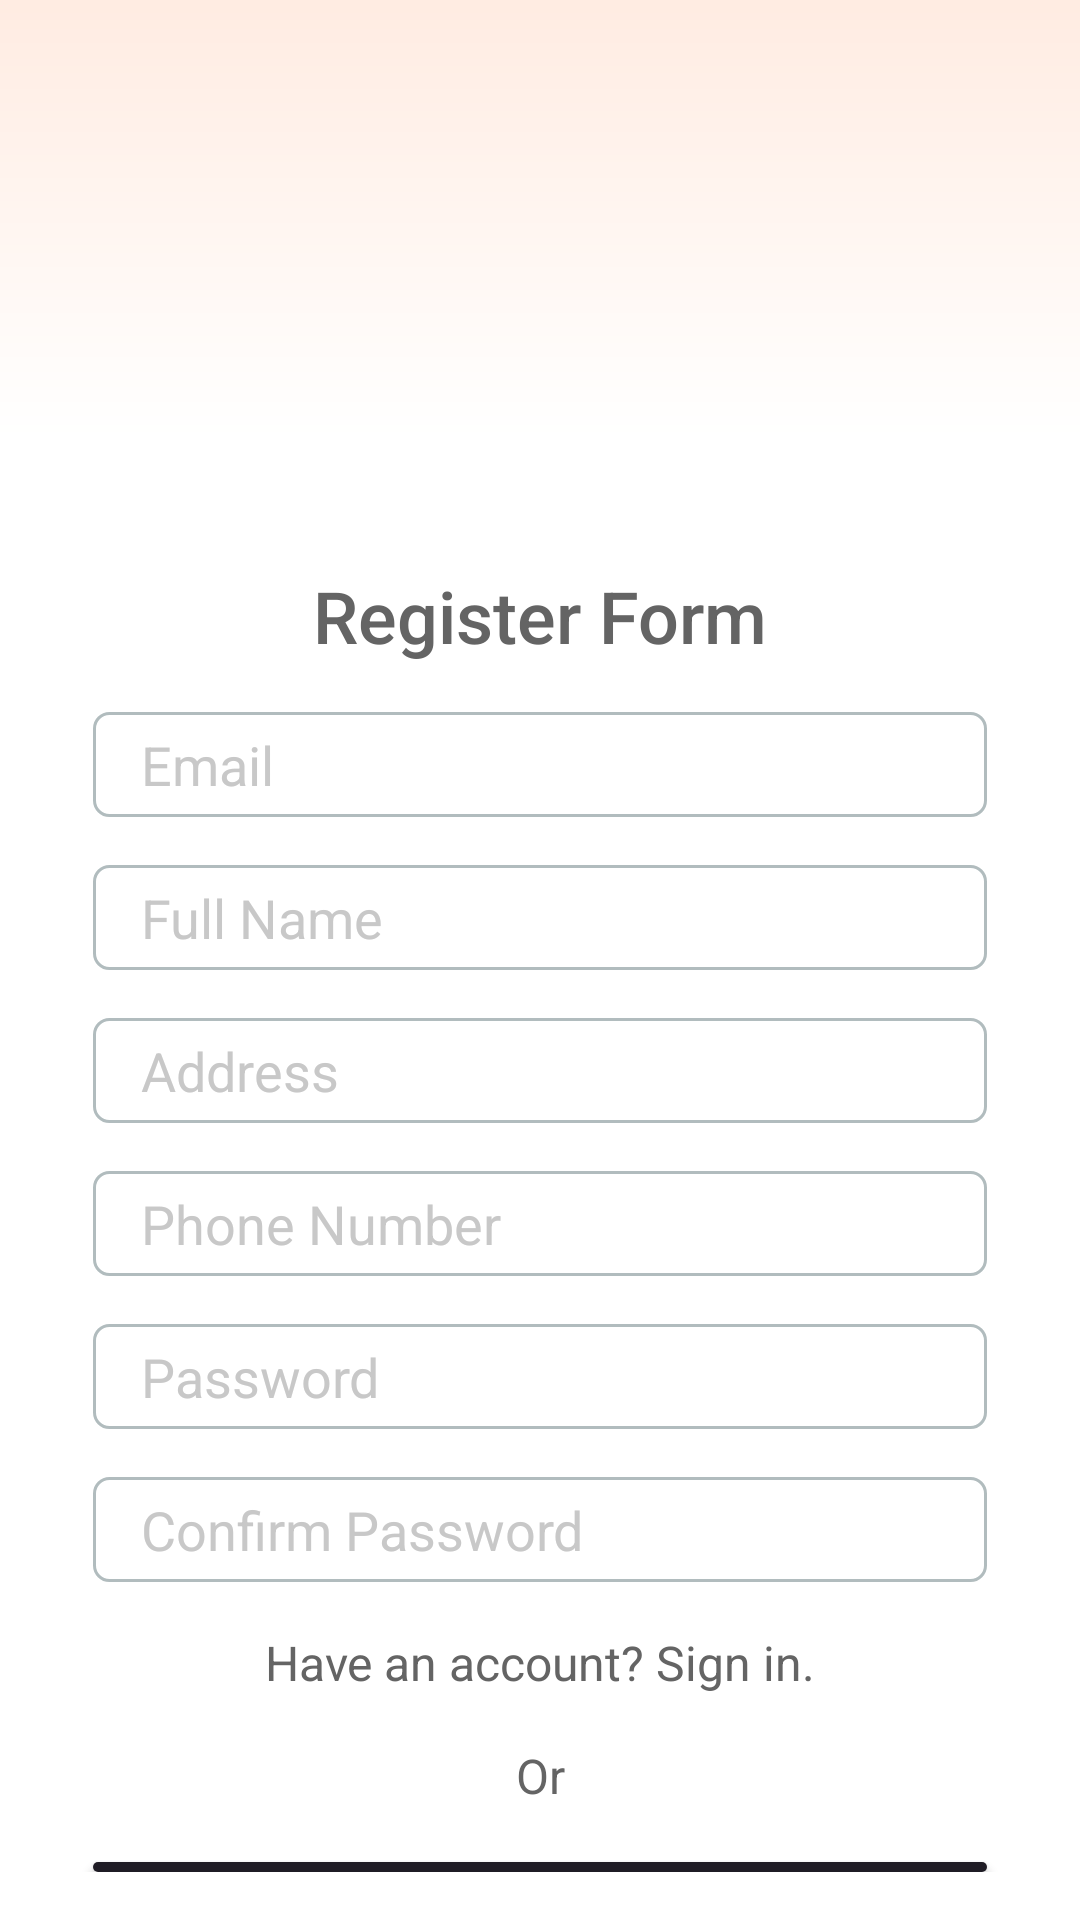

Write the Android layout XML for this screen, with the resource values it uses.
<!-- AndroidManifest.xml: application theme Theme.GundamMobile -->
<!-- res/layout/activity_register.xml -->
<RelativeLayout xmlns:android="http://schemas.android.com/apk/res/android"
    xmlns:app="http://schemas.android.com/apk/res-auto"
    android:id="@+id/main"
    android:layout_width="match_parent"
    android:layout_height="match_parent"
    android:background="#FFECE2">

    
    <ImageView
        android:layout_width="match_parent"
        android:layout_height="match_parent"
        android:scaleType="centerCrop"
        android:src="@drawable/background" />

    
    <View
        android:layout_width="match_parent"
        android:layout_height="match_parent"
        android:background="@drawable/overlay" />

    
    <LinearLayout
        android:layout_width="match_parent"
        android:layout_height="match_parent"
        android:orientation="vertical">

        
        <View
            android:layout_width="match_parent"
            android:layout_height="100dp"
            android:layout_weight="0.1"
            android:background="@drawable/gradient" />

        
        <LinearLayout
            android:layout_width="match_parent"
            android:layout_height="0dp"
            android:layout_weight="1"
            android:background="@drawable/white"
            android:orientation="vertical"
            android:padding="16dp">

            
            <RelativeLayout
                android:id="@+id/header"
                android:layout_width="match_parent"
                android:layout_height="60dp"
                android:background="#1F1C25"
                android:elevation="2dp"
                android:gravity="center"
                android:visibility="gone">

                <TextView
                    android:layout_width="wrap_content"
                    android:layout_height="wrap_content"
                    android:layout_centerInParent="true"
                    android:fontFamily="sans-serif-medium"
                    android:text="Demo Register"
                    android:textColor="#FFFFFF"
                    android:textSize="20sp" />
            </RelativeLayout>

            
            <TextView
                android:id="@+id/text_signup_form"
                android:layout_width="match_parent"
                android:layout_height="wrap_content"
                android:layout_below="@id/header"
                android:layout_centerHorizontal="true"
                android:layout_marginTop="24dp"
                android:fontFamily="sans-serif-medium"
                android:gravity="center"
                android:text="Register Form"
                android:textColor="#646464"
                android:textSize="24sp" />

            
            <EditText
                android:id="@+id/etEmail"
                android:layout_width="match_parent"
                android:layout_height="wrap_content"
                android:layout_below="@id/text_signup_form"
                android:layout_marginLeft="15sp"
                android:layout_marginTop="16dp"
                android:layout_marginRight="15sp"
                android:background="@drawable/rounded_edittext"
                android:fontFamily="sans-serif"
                android:hint="Email"
                android:inputType="textEmailAddress"
                android:paddingHorizontal="16dp"
                android:textColorHint="#C8C8C8" />

            
            <EditText
                android:id="@+id/etFullName"
                android:layout_width="match_parent"
                android:layout_height="wrap_content"
                android:layout_below="@id/etEmail"
                android:layout_marginLeft="15sp"
                android:layout_marginTop="16dp"
                android:layout_marginRight="15sp"
                android:background="@drawable/rounded_edittext"
                android:fontFamily="sans-serif"
                android:hint="Full Name"
                android:paddingHorizontal="16dp"
                android:textColorHint="#C8C8C8" />

            
            <EditText
                android:id="@+id/etAddress"
                android:layout_width="match_parent"
                android:layout_height="wrap_content"
                android:layout_below="@id/etFullName"
                android:layout_marginLeft="15sp"
                android:layout_marginTop="16dp"
                android:layout_marginRight="15sp"
                android:background="@drawable/rounded_edittext"
                android:fontFamily="sans-serif"
                android:hint="Address"
                android:paddingHorizontal="16dp"
                android:textColorHint="#C8C8C8" />

            
            <EditText
                android:id="@+id/etPhoneNumber"
                android:layout_width="match_parent"
                android:layout_height="wrap_content"
                android:layout_below="@id/etAddress"
                android:layout_marginLeft="15sp"
                android:layout_marginTop="16dp"
                android:layout_marginRight="15sp"
                android:background="@drawable/rounded_edittext"
                android:fontFamily="sans-serif"
                android:hint="Phone Number"
                android:inputType="phone"
                android:paddingHorizontal="16dp"
                android:textColorHint="#C8C8C8" />

            
            <EditText
                android:id="@+id/etPassword"
                android:layout_width="match_parent"
                android:layout_height="wrap_content"
                android:layout_below="@id/etPhoneNumber"
                android:layout_marginLeft="15sp"
                android:layout_marginTop="16dp"
                android:layout_marginRight="15sp"
                android:background="@drawable/rounded_edittext_with_eye"
                android:fontFamily="sans-serif"
                android:hint="Password"
                android:inputType="textPassword"
                android:paddingHorizontal="16dp"
                android:textColorHint="#C8C8C8" />

            
            <EditText
                android:id="@+id/etConfirmPassword"
                android:layout_width="match_parent"
                android:layout_height="wrap_content"
                android:layout_below="@id/etPassword"
                android:layout_marginLeft="15sp"
                android:layout_marginTop="16dp"
                android:layout_marginRight="15sp"
                android:background="@drawable/rounded_edittext_with_eye"
                android:fontFamily="sans-serif"
                android:hint="Confirm Password"
                android:inputType="textPassword"
                android:paddingHorizontal="16dp"
                android:textColorHint="#C8C8C8" />

            
            <TextView
                android:id="@+id/tvAlreadyAccount"
                android:layout_width="match_parent"
                android:layout_height="wrap_content"
                android:layout_below="@id/etConfirmPassword"
                android:layout_centerHorizontal="true"
                android:layout_marginTop="16dp"
                android:fontFamily="sans-serif"
                android:gravity="center"
                android:text="Have an account? Sign in."
                android:textColor="#646464"
                android:textSize="16sp" />

            
            <TextView
                android:id="@+id/text_or"
                android:layout_width="match_parent"
                android:layout_height="wrap_content"
                android:layout_below="@id/tvAlreadyAccount"
                android:layout_centerHorizontal="true"
                android:layout_marginTop="16dp"
                android:fontFamily="sans-serif"
                android:gravity="center"
                android:text="Or"
                android:textColor="#646464"
                android:textSize="16sp" />

            
            <Button
                android:id="@+id/btnSignUp"
                android:layout_width="match_parent"
                android:layout_height="wrap_content"
                android:layout_below="@id/text_or"
                android:layout_marginLeft="15sp"
                android:layout_marginTop="18dp"
                android:layout_marginRight="15sp"
                android:background="@drawable/rounded_button"
                android:elevation="4dp"
                android:fontFamily="sans-serif-medium"
                android:text="Sign Up"
                android:textColor="#FFFFFF"
                app:backgroundTint="@null" />

        </LinearLayout>
    </LinearLayout>
</RelativeLayout>
<!-- resources referenced by this layout -->
<resources>
  <!-- drawable gradient (drawable) -->
  <?xml version="1.0" encoding="utf-8"?>
  <shape xmlns:android="http://schemas.android.com/apk/res/android">
      <gradient
          android:startColor="@android:color/transparent"
          android:endColor="@android:color/white"
          android:angle="-90" />
  </shape>
  <!-- drawable rounded_button (drawable) -->
  <?xml version="1.0" encoding="utf-8"?>
  <shape
      android:shape="rectangle"
      xmlns:android="http://schemas.android.com/apk/res/android">
      <size android:width="150dp" android:height="50dp"/>
      <solid android:color="#1F1C25"/>
  
  
      <corners android:radius="10dp"/>
  
  
  </shape>
  <!-- drawable rounded_edittext (drawable) -->
  <?xml version="1.0" encoding="utf-8"?>
  <shape xmlns:android="http://schemas.android.com/apk/res/android">
      <size android:width="150dp" android:height="35dp"/>
      <solid android:color="#FFFFFF" /> 
      <stroke android:width="1dp" android:color="#B1BCBE" /> 
      <corners android:radius="5dp" /> 
  </shape>
  <!-- drawable rounded_edittext_with_eye (drawable) -->
  <?xml version="1.0" encoding="utf-8"?>
  <layer-list xmlns:android="http://schemas.android.com/apk/res/android">
      <item android:id="@+id/background">
          <shape>
              <size android:width="150dp" android:height="35dp"/>
              <solid android:color="#FFFFFF" /> 
              <stroke android:width="1dp" android:color="#B1BCBE" /> 
              <corners android:radius="5dp" /> 
          </shape>
      </item>
  
  
  
  
  
  
  
  
  
  </layer-list>
  <!-- drawable white (drawable) -->
  <?xml version="1.0" encoding="utf-8"?>
  <shape xmlns:android="http://schemas.android.com/apk/res/android">
      <solid android:color="@android:color/white" />
  
  </shape>
  <style name="Theme.GundamMobile" parent="Base.Theme.GundamMobile" />
  <style name="Base.Theme.GundamMobile" parent="Theme.Material3.DayNight.NoActionBar">
          
          
          <item name="colorPrimary">@color/colorPrimary</item>
          <item name="colorPrimaryDark">@color/design_default_color_secondary</item>
          <item name="colorAccent">@color/colorAccent</item>
          <item name="android:statusBarColor">@color/black</item>
      </style>
  <!-- not gathered from this repository: default colours our renderer supplied (Android Studio template values) -->
  <color name="black">#FF000000</color>
  <color name="colorPrimary">#FF6200EE</color>
  <color name="colorAccent">#FF03DAC5</color>
</resources>
